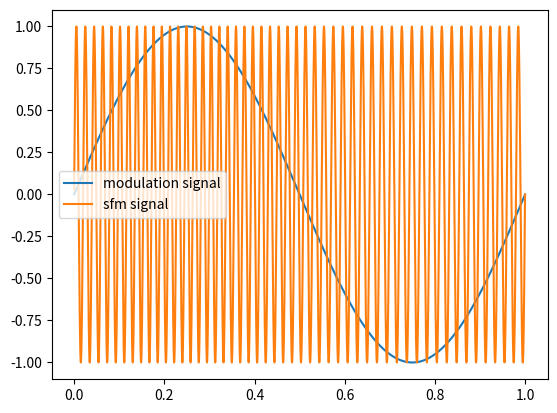
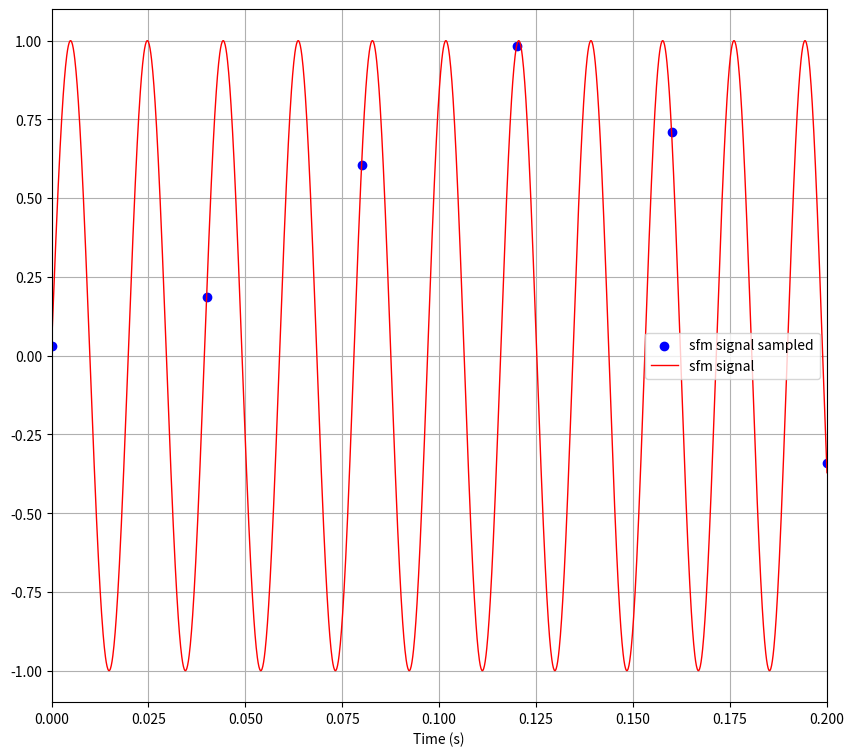
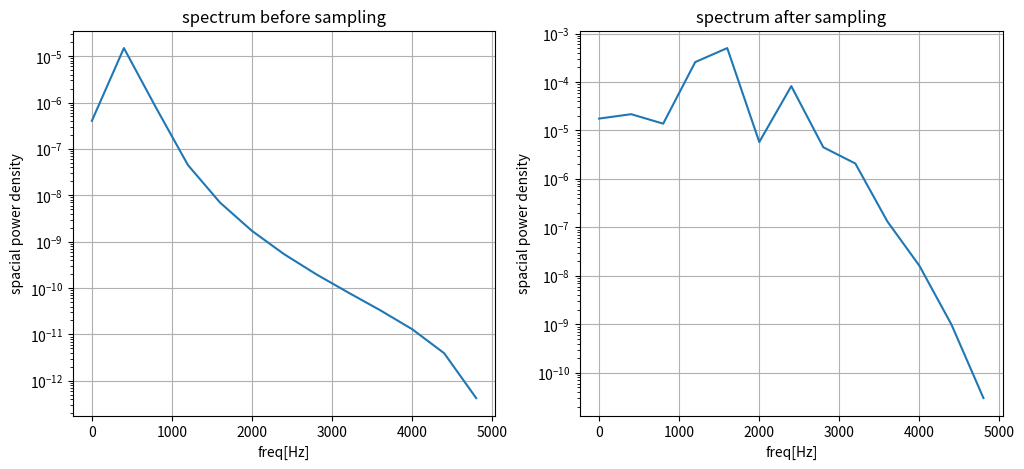

Here is the Python script that generated these plots, in order:
import numpy as np
import matplotlib.pyplot as plt
from scipy.signal import welch
#1
fs = 10000
T = 1
fn = 50
fm = 1
df = 5
t= np.arange(0, T, 1/fs)
#1
x_signal = np.sin(2*np.pi*fm*t)
frequency = fn + df * x_signal # f chwilowa zmianiajaca sie od xsignal
phase = 2*np.pi * np.cumsum(frequency)/fs # liczenie fazy
sfm_signal = np.sin(phase) # sygnał


plt.plot(t, x_signal, label='modulation signal')
plt.plot(t, sfm_signal, label='sfm signal')
plt.legend()
plt.show()

#2
fs_sampled = 25
t_sampled = np.arange(0, T, 1/fs_sampled)
sfm_signal_sampled = np.interp(t_sampled, t, sfm_signal)

plt.figure(figsize=(10, 9))
plt.scatter(t_sampled, sfm_signal_sampled,color="blue",  label='sfm signal sampled')
plt.xlim(0,0.2)
plt.plot(t,sfm_signal , color = "red", label='sfm signal', linewidth = 1)
plt.xlabel("Time (s)")
plt.grid()
plt.legend()
plt.show()

t_total = np.linspace(0, T, len(t_sampled), endpoint=False)
#3
def spectrum(signal,fs,title):  ## jak energia jest rozłozona w dziedzinie czestotliwosci
    f,Pxx = welch(signal,fs,nperseg=25)
    plt.semilogy(f,Pxx)
    plt.xlabel("freq[Hz]")
    plt.ylabel('spacial power density')
    plt.title(title)
    plt.grid()

plt.figure(figsize=(12,5))
plt.subplot(1,2,1)
spectrum(sfm_signal,fs,"spectrum before sampling")
plt.subplot(1,2,2)
spectrum(sfm_signal_sampled,fs,"spectrum after sampling")
plt.show()





